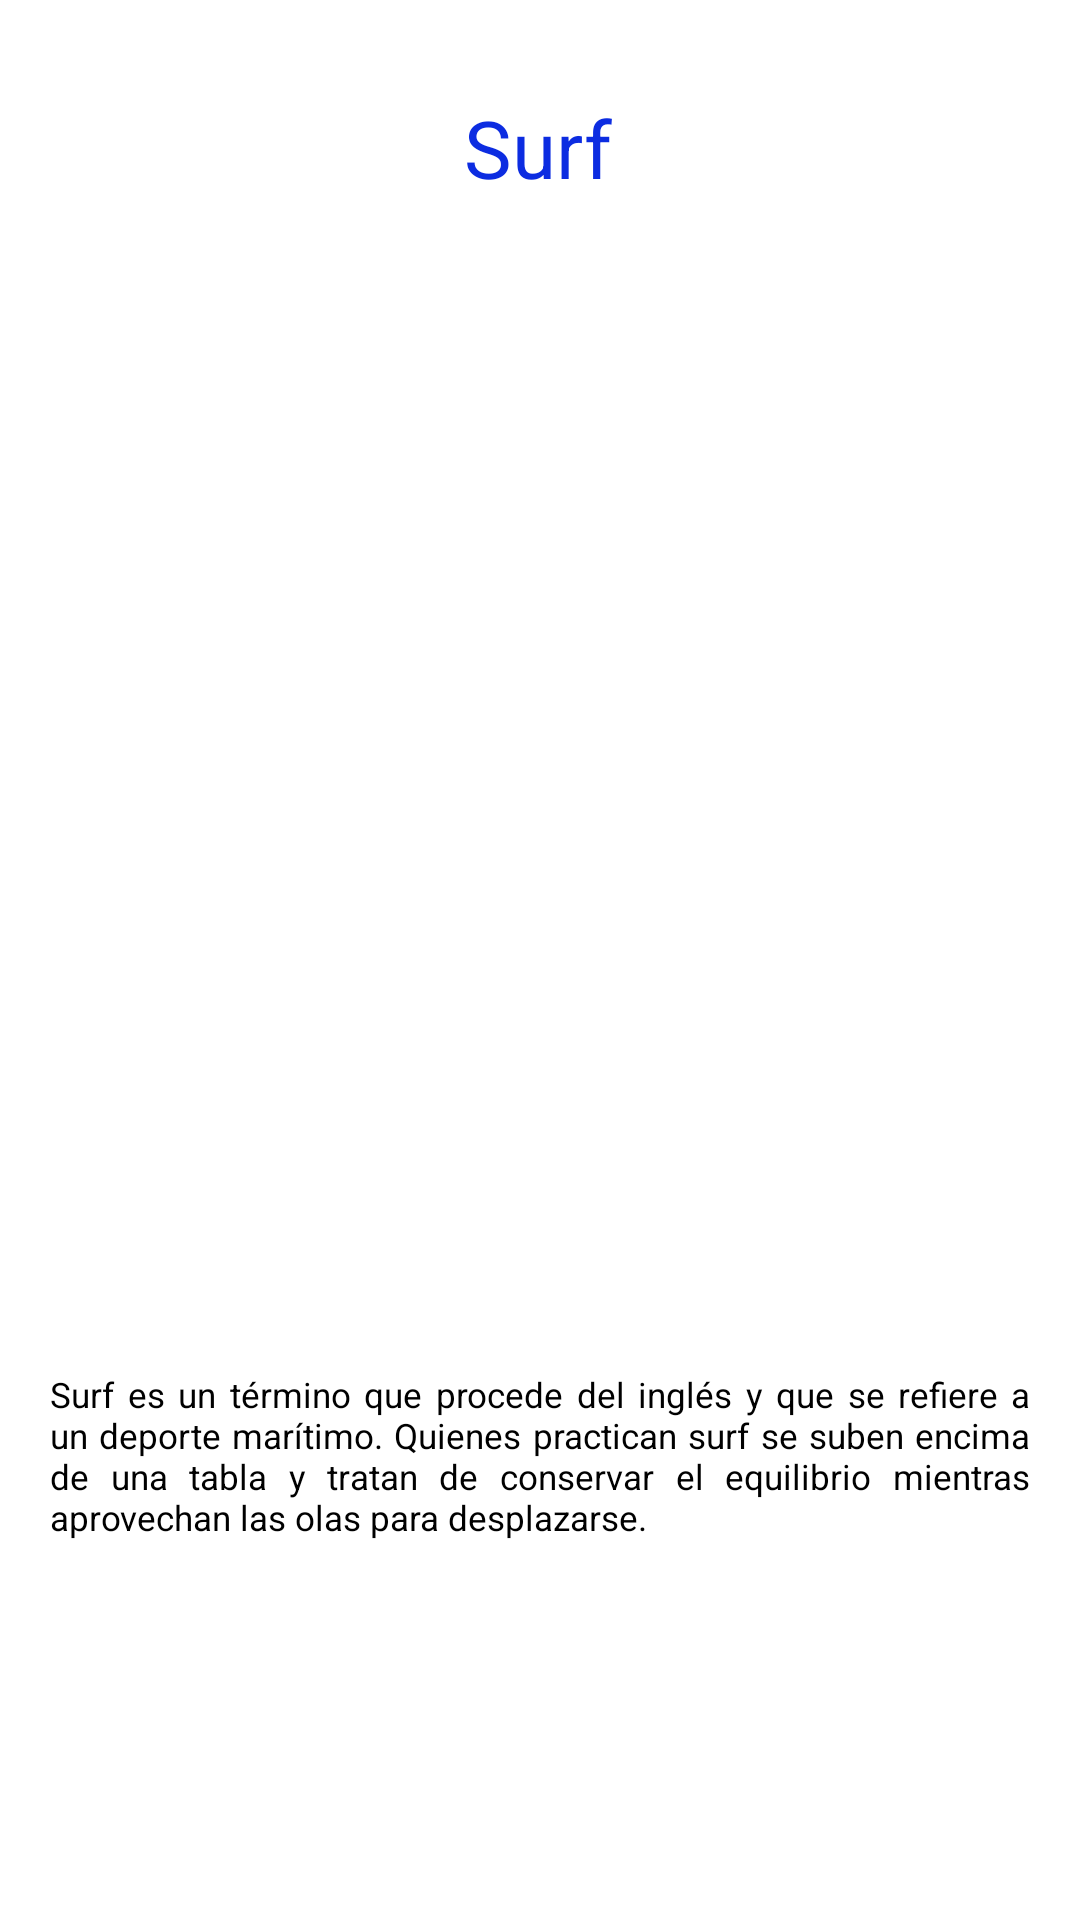

Reconstruct the res/layout file that produces this screen, plus the resources it refers to.
<!-- AndroidManifest.xml: application theme Theme.EjemplosTiposMenus -->
<!-- res/layout/activity_main.xml -->
<?xml version="1.0" encoding="utf-8"?>
<androidx.constraintlayout.widget.ConstraintLayout xmlns:android="http://schemas.android.com/apk/res/android"
    xmlns:app="http://schemas.android.com/apk/res-auto"
    xmlns:tools="http://schemas.android.com/tools"
    android:layout_width="match_parent"
    android:layout_height="match_parent"
    tools:context=".MainActivity">

    <ImageView
        android:id="@+id/ivMenu"
        android:layout_width="302dp"
        android:layout_height="250dp"
        android:contentDescription="@string/descripcionImagenBienvenida"
        app:layout_constraintBottom_toBottomOf="parent"
        app:layout_constraintEnd_toEndOf="parent"
        app:layout_constraintStart_toStartOf="parent"
        app:layout_constraintTop_toTopOf="parent"
        app:layout_constraintVertical_bias="0.207"
        app:srcCompat="@drawable/surf" />

    <TextView
        android:id="@+id/tvDescripcion"
        android:layout_width="wrap_content"
        android:layout_height="wrap_content"
        android:text="@string/descripcionInicio"
        app:layout_constraintBottom_toBottomOf="parent"
        app:layout_constraintEnd_toEndOf="parent"
        app:layout_constraintStart_toStartOf="parent"
        app:layout_constraintTop_toBottomOf="@+id/ivMenu"
        android:paddingRight="50px"
        android:paddingLeft="50px"
        android:textSize="35px"
        android:textColor="@color/black"
        android:justificationMode="inter_word"/>

    <TextView
        android:id="@+id/tvTituloInicio"
        android:layout_width="wrap_content"
        android:layout_height="wrap_content"
        android:text="@string/pukasSurf"
        android:textColor="@color/azul"
        android:textSize="80px"
        android:paddingTop="50px"
        app:layout_constraintBottom_toTopOf="@+id/ivMenu"
        app:layout_constraintEnd_toEndOf="parent"
        app:layout_constraintHorizontal_bias="0.498"
        app:layout_constraintStart_toStartOf="parent"
        app:layout_constraintTop_toTopOf="parent"
        app:layout_constraintVertical_bias="0.518" />

</androidx.constraintlayout.widget.ConstraintLayout>
<!-- resources referenced by this layout -->
<resources>
  <color name="azul">#0C2CE1</color>
  <color name="black">#FF000000</color>
  <string name="descripcionImagenBienvenida">SurfBoards</string>
  <string name="descripcionInicio">Surf es un término que procede del inglés y que se refiere a un deporte marítimo. Quienes practican surf se suben encima de una tabla y tratan de conservar el equilibrio mientras aprovechan las olas para desplazarse.</string>
  <string name="pukasSurf">Surf</string>
  <style name="Theme.EjemplosTiposMenus" parent="Theme.MaterialComponents.DayNight.DarkActionBar">
          
          <item name="colorPrimary">@color/red</item>
          <item name="colorPrimaryVariant">@color/purple_700</item>
          <item name="colorOnPrimary">@color/white</item>
          
          <item name="colorSecondary">@color/teal_200</item>
          <item name="colorSecondaryVariant">@color/teal_700</item>
          <item name="colorOnSecondary">@color/black</item>
          
          <item name="android:statusBarColor">?attr/colorPrimaryVariant</item>
          
      </style>
  <color name="red">#CD2417</color>
  <color name="purple_700">#FF3700B3</color>
  <color name="white">#FFFFFFFF</color>
  <color name="teal_200">#FF03DAC5</color>
  <color name="teal_700">#FF018786</color>
</resources>
